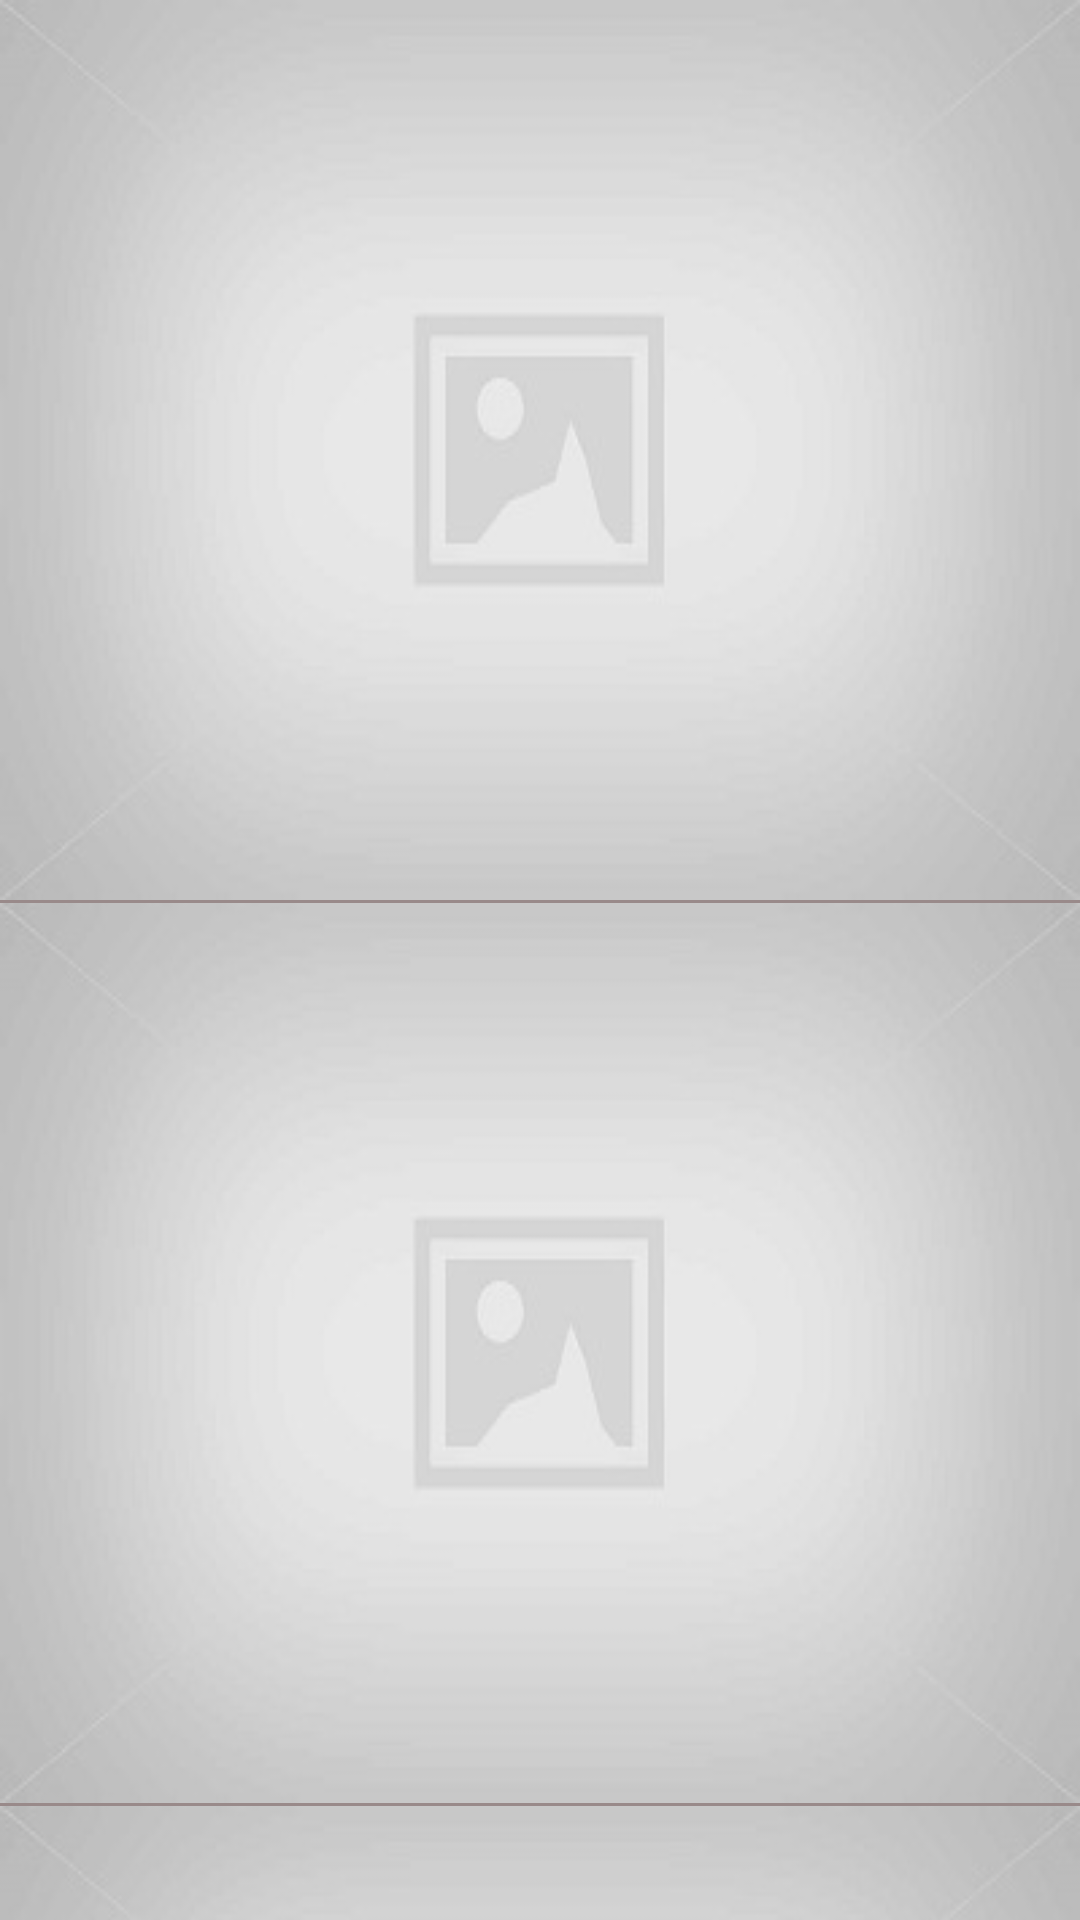

This screen was rendered from an Android layout file. Write that file and the resources it references.
<!-- AndroidManifest.xml: application theme AppTheme -->
<!-- res/layout/fragment_categories.xml -->
<?xml version="1.0" encoding="utf-8"?>
<ScrollView xmlns:android="http://schemas.android.com/apk/res/android"
    android:layout_width="match_parent"
    android:layout_height="match_parent"
    xmlns:app="http://schemas.android.com/apk/res-auto"
    android:scrollbars="none"
    android:clipToPadding="false"
    app:layout_behavior="@string/appbar_scrolling_view_behavior">
  <LinearLayout
      android:layout_width="match_parent"
      android:layout_height="match_parent"
      android:orientation="vertical"
      android:background="#998a8a">
     <ImageButton
         android:layout_width="match_parent"
         android:layout_height="300dp"
         android:id="@+id/im1"
         android:background="@drawable/placeholder"
         android:scaleType="fitXY"
        />
      <ImageButton
          android:layout_width="match_parent"
          android:layout_height="300dp"
          android:id="@+id/im2"
          android:layout_marginTop="1dp"
          android:background="@drawable/placeholder"
          android:scaleType="fitXY"/>
      <ImageButton
          android:layout_width="match_parent"
          android:layout_height="300dp"
          android:id="@+id/im3"
          android:layout_marginTop="1dp"
          android:background="@drawable/placeholder"
          android:scaleType="fitXY"/>
      <ImageButton
          android:layout_width="match_parent"
          android:layout_height="300dp"
          android:id="@+id/im4"
          android:layout_marginTop="1dp"
          android:background="@drawable/placeholder"
          android:scaleType="fitXY"/>


  </LinearLayout>
</ScrollView>
<!-- resources referenced by this layout -->
<resources>
  <!-- drawable placeholder: jpg bitmap (drawable, 10761 bytes) -->
  <style name="AppTheme" parent="Theme.AppCompat.Light.DarkActionBar">
          
          <item name="colorPrimary">#383838</item>
          <item name="colorPrimaryDark">#564e4e</item>
          <item name="colorAccent">#f40909</item>
          <item name="android:windowBackground">@drawable/tripon2</item>
  
      </style>
  <!-- drawable tripon2: jpg bitmap (drawable, 103838 bytes) -->
</resources>
